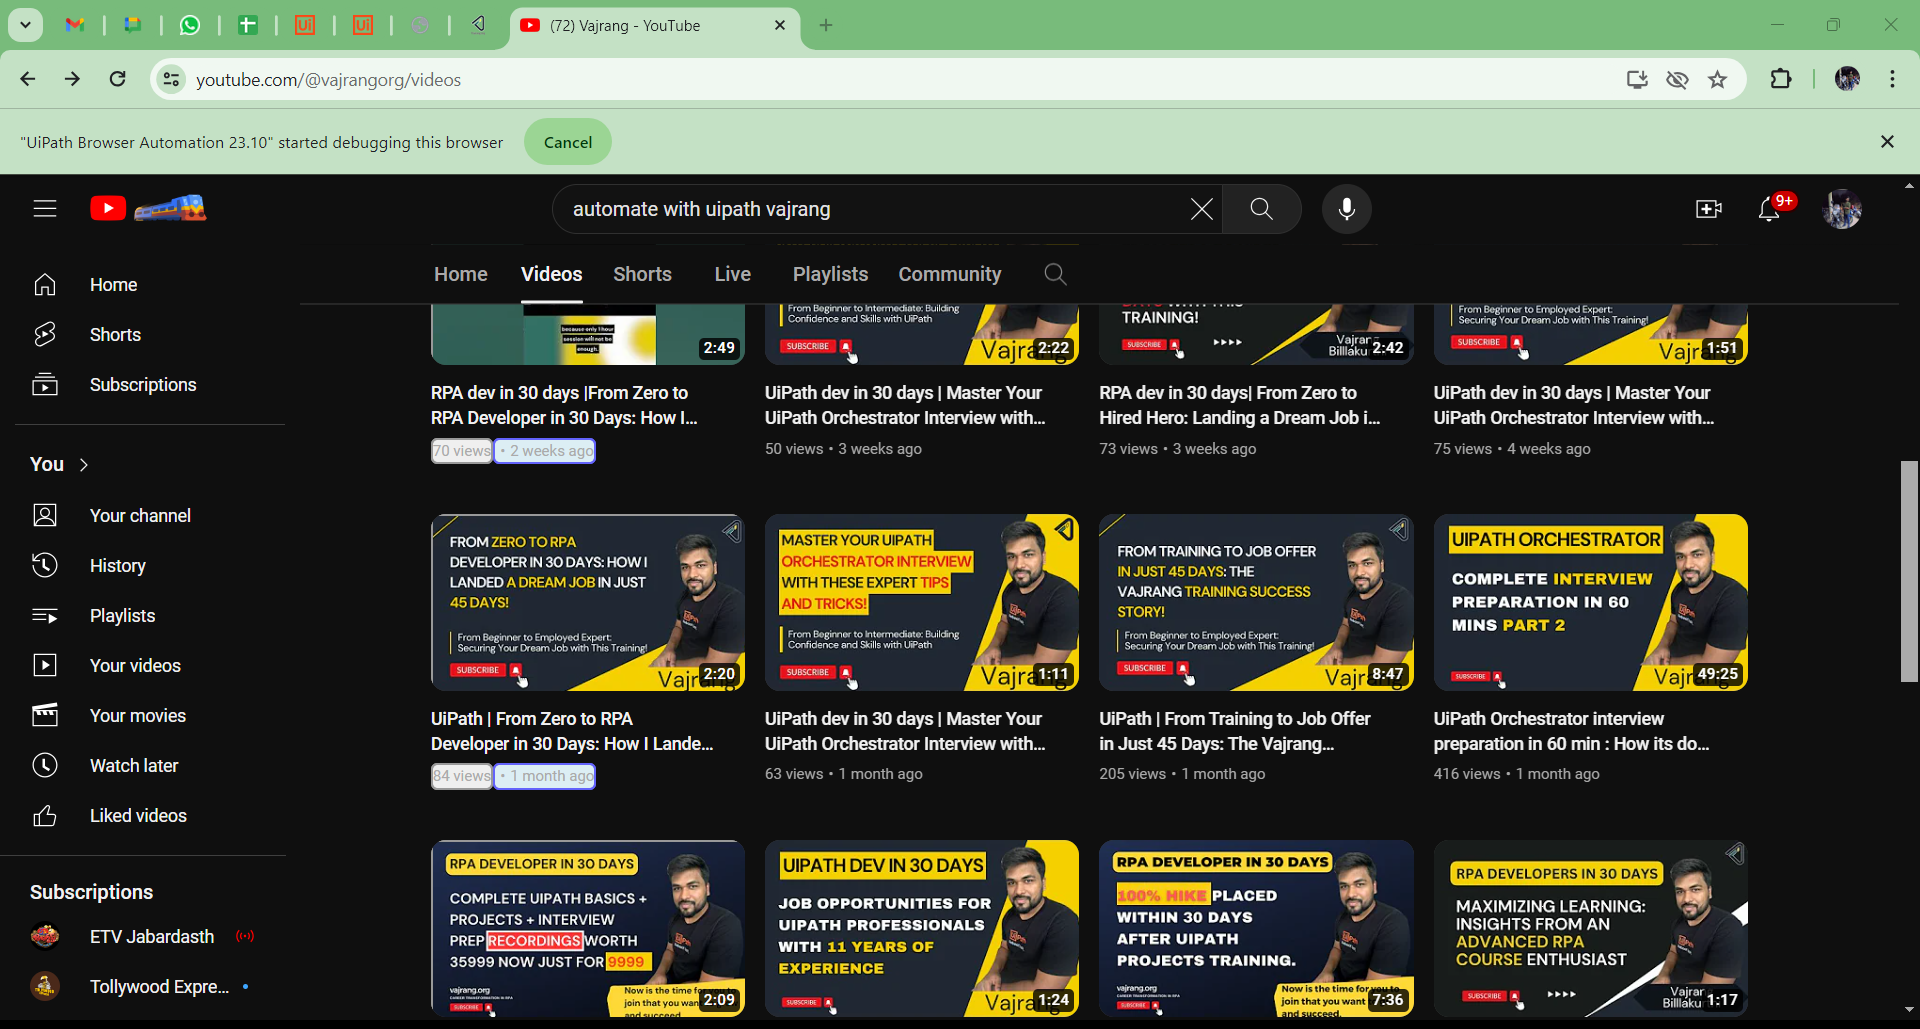
Task: Extract the information from Youtube(Automate with Uipath Channel), TItle, view and month and print the result in excel
Workflow: Main

Step 1: get-text from the ytd-browse in window '(72) Vajrang - YouTube' (chrome.exe)
